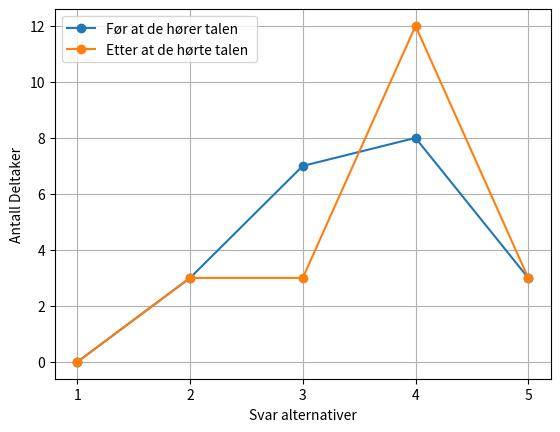

Source code (Python):
import matplotlib.pyplot as plt

# Data for gruppe_1
spørsmal_3_svar = [
    3,4,3,4,3,5,4,3,4,2,4,3,2,4,3,3,2,5,4,4,5
]
spørsmal_3_antall_personer_som_valgte_samme_svar = {
    1: 0,
    2: 3,
    3: 7,
    4: 8,
    5: 3
}

# Data for gruppe_2
spørsmal_9_svar_svar = [
    4,4,3,4,
    4,4,4,3,
    4,2,4,3,
    4,4,4,2,
    2,5,4,5,5
]

spørsmal_9_antall_personer_som_valgte_samme_svar = {
    1: 0,
    2: 3,
    3: 3,
    4: 12,
    5: 3
}

# Alternativene for spørsmålet
alternativer = list(range(1, 6))

# Antall personer som valgte hvert alternativ for hver gruppe
spørsmal_3_antall = [spørsmal_3_antall_personer_som_valgte_samme_svar[alternativ] for alternativ in alternativer]
spørsmal_9_antall = [spørsmal_9_antall_personer_som_valgte_samme_svar[alternativ] for alternativ in alternativer]

# Beregning av gjennomsnittslinjen

# Plotting
plt.plot(alternativer, spørsmal_3_antall, marker='o', label='Før at de hører talen ')
plt.plot(alternativer, spørsmal_9_antall, marker='o', label='Etter at de hørte talen ')
plt.xlabel('Svar alternativer')
plt.ylabel('Antall Deltaker')
plt.title('')
plt.xticks(alternativer)  # Setter aksetikettene til å være alternativene
plt.legend()
plt.grid(True)
plt.show()